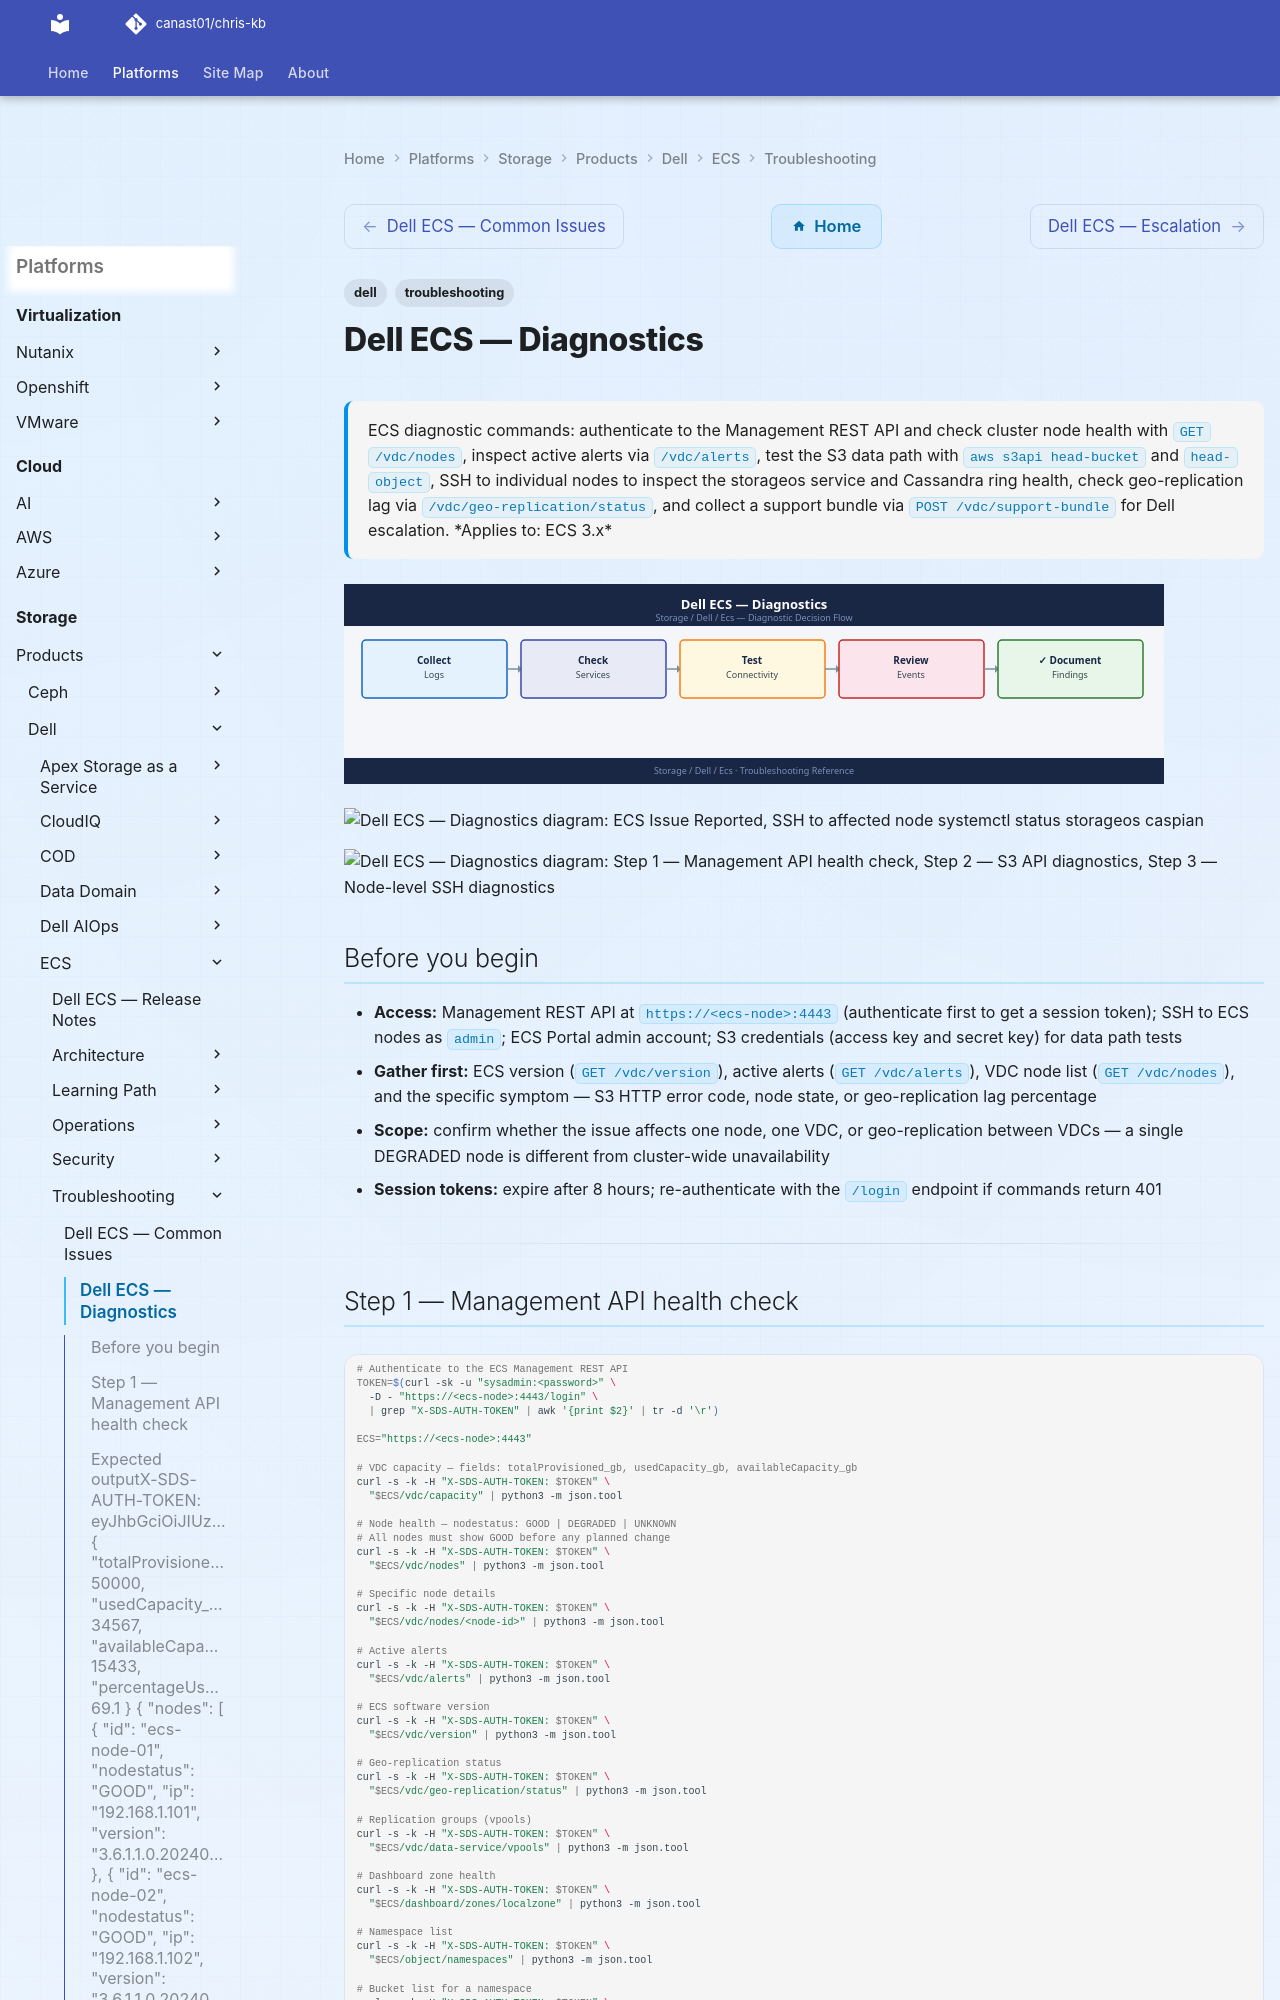

repository: canast01/chris-kb · page: storage/products/dell/ecs/troubleshooting/diagnostics/index.html · generator: mkdocs

---
tags:
  - dell
  - troubleshooting
search:
  boost: 1.5
description: "ECS diagnostic commands: authenticate to the Management REST API and check cluster node health with GET /vdc/nodes, inspect active alerts via /vdc/alerts..."
---
# Dell ECS — Diagnostics

<div class="kb-summary">
ECS diagnostic commands: authenticate to the Management REST API and check cluster node health with <code>GET /vdc/nodes</code>, inspect active alerts via <code>/vdc/alerts</code>, test the S3 data path with <code>aws s3api head-bucket</code> and <code>head-object</code>, SSH to individual nodes to inspect the storageos service and Cassandra ring health, check geo-replication lag via <code>/vdc/geo-replication/status</code>, and collect a support bundle via <code>POST /vdc/support-bundle</code> for Dell escalation.

*Applies to: ECS 3.x*
</div>
![Dell ECS — Diagnostics](../../../../../assets/storage-dell-ecs-troubleshooting-diagnostics.svg)

```d2
direction: right

A: "ECS Issue Reported" {shape: rectangle}
B: "GET /vdc/nodes: cluster health\nGET /vdc/alerts: active alerts" {shape: rectangle}
C: "C" {shape: rectangle}
D: "SSH to affected node\nsystemctl status storageos caspian" {shape: rectangle}
E: "E" {shape: rectangle}
F: "journalctl -u storageos: logs\ndf -h /data/ — disk full?\nRestart only if logs confirm safe" {shape: rectangle}
G: "nodetool status: Cassandra ring\necho srvr | nc 2181: ZK mode\nlsblk: check for disk errors" {shape: rectangle}
H: "H" {shape: rectangle}
I: "aws s3api head-bucket: auth check\nCheck IAM user + bucket policy\nVerify addr style and namespace" {shape: rectangle}
J: "J" {shape: rectangle}
K: "nc -zv remote-node 9100: WAN port\nGET /vdc/nodes: remote VDC health\nMonitor WAN bandwidth" {shape: rectangle}
L: "Tail ECS logs for transient errors\ntail /var/log/ecs/*.log | grep ERR" {shape: rectangle}
M: "Collect support bundle\nPOST /vdc/support-bundle or Portal\nOpen Dell support case" {shape: rectangle}

A -> B
C -> D
E -> F
E -> G
H -> I
J -> K
J -> L
F -> M
G -> M
I -> M
K -> M
L -> M
```

```d2
direction: down

symptom: Identify Symptom {shape: diamond}
step_1_management_api_health_check: "Step 1 — Management API health check" {shape: rectangle}
step_2_s3_api_diagnostics: "Step 2 — S3 API diagnostics" {shape: rectangle}
step_3_nodelevel_ssh_diagnostics: "Step 3 — Node-level SSH diagnostics" {shape: rectangle}
step_4_georeplication_diagnostics: "Step 4 — Geo-replication diagnostics" {shape: rectangle}
step_5_support_bundle_collection: "Step 5 — Support bundle collection" {shape: rectangle}
log_locations: "Log locations" {shape: rectangle}
resolution: Resolve or Escalate {shape: oval}

symptom -> step_1_management_api_health_check: investigate
symptom -> step_2_s3_api_diagnostics: investigate
symptom -> step_3_nodelevel_ssh_diagnostics: investigate
symptom -> step_4_georeplication_diagnostics: investigate
symptom -> step_5_support_bundle_collection: investigate
symptom -> log_locations: investigate
step_1_management_api_health_check -> resolution
step_2_s3_api_diagnostics -> resolution
step_3_nodelevel_ssh_diagnostics -> resolution
step_4_georeplication_diagnostics -> resolution
step_5_support_bundle_collection -> resolution
log_locations -> resolution
```
